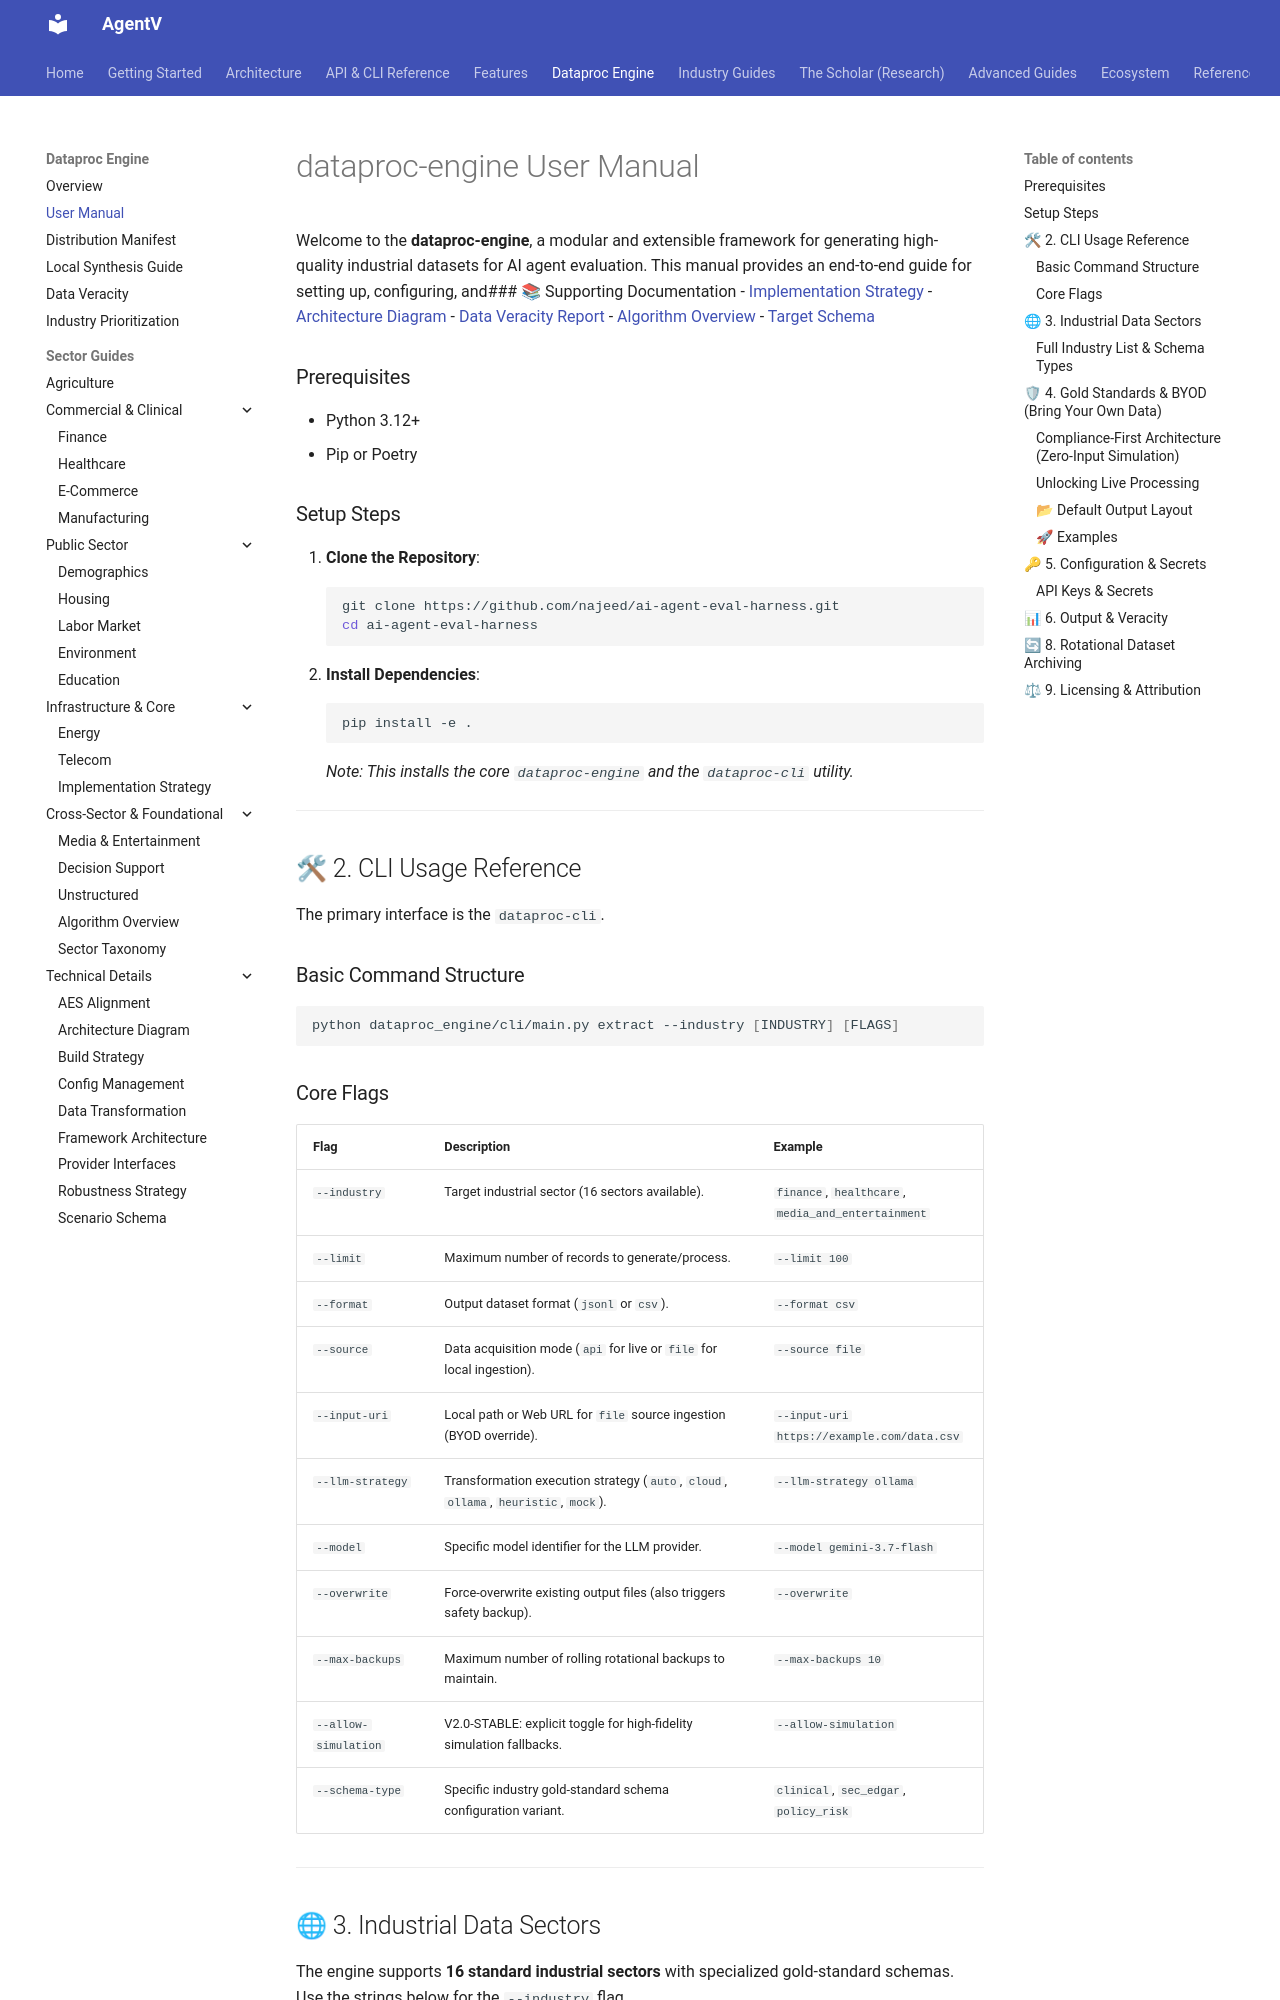

repository: najeed/ai-agent-eval-harness · page: old-dev/dataproc-design/user_manual/index.html · generator: mkdocs

# dataproc-engine User Manual

Welcome to the **dataproc-engine**, a modular and extensible framework for generating high-quality industrial datasets for AI agent evaluation. This manual provides an end-to-end guide for setting up, configuring, and### 📚 Supporting Documentation
- [Implementation Strategy](implementation_strategy.md)
- [Architecture Diagram](architecture_diagram.md)
- [Data Veracity Report](data_veracity_report.md)
- [Algorithm Overview](cross_sector/algorithm_overview.md)
- [Target Schema](scenario_schema.md)

### Prerequisites
- Python 3.9+
- Pip or Poetry

### Setup Steps
1. **Clone the Repository**:
   ```bash
   git clone https://github.com/najeed/ai-agent-eval-harness.git
   cd ai-agent-eval-harness
   ```
2. **Install Dependencies**:
   ```bash
   pip install -e .
   ```
   *Note: This installs the core `dataproc-engine` and the `dataproc-cli` utility.*

---

## 🛠 2. CLI Usage Reference

The primary interface is the `dataproc-cli`.

### Basic Command Structure
```bash
python dataproc_engine/cli/main.py extract --industry [INDUSTRY] [FLAGS]
```

### Core Flags
| Flag | Description | Example |
| :--- | :--- | :--- |
| `--industry` | Target industrial sector (16 sectors available). | `finance`, `healthcare`, `media_and_entertainment` |
| `--limit` | Maximum number of records to generate/process. | `--limit 100` |
| `--format` | Output dataset format (`jsonl` or `csv`). | `--format csv` |
| `--source` | Data acquisition mode (`api` for live or `file` for local ingestion). | `--source file` |
| `--input-uri` | Local path or Web URL for `file` source ingestion (BYOD override). | `--input-uri https://example.com/data.csv` |
| `--llm-strategy` | Transformation execution strategy (`auto`, `cloud`, `ollama`, `heuristic`, `mock`). | `--llm-strategy ollama` |
| `--model` | Specific model identifier for the LLM provider. | `--model gemini-1.5-pro` |
| `--overwrite` | Force-overwrite existing output files (also triggers safety backup). | `--overwrite` |
| `--max-backups` | Maximum number of rolling rotational backups to maintain. | `--max-backups 10` |
| `--allow-simulation`| V2.0-STABLE: explicit toggle for high-fidelity simulation fallbacks. | `--allow-simulation` |
| `--schema-type` | Specific industry gold-standard schema configuration variant. | `clinical`, `sec_edgar`, `policy_risk` |

---
